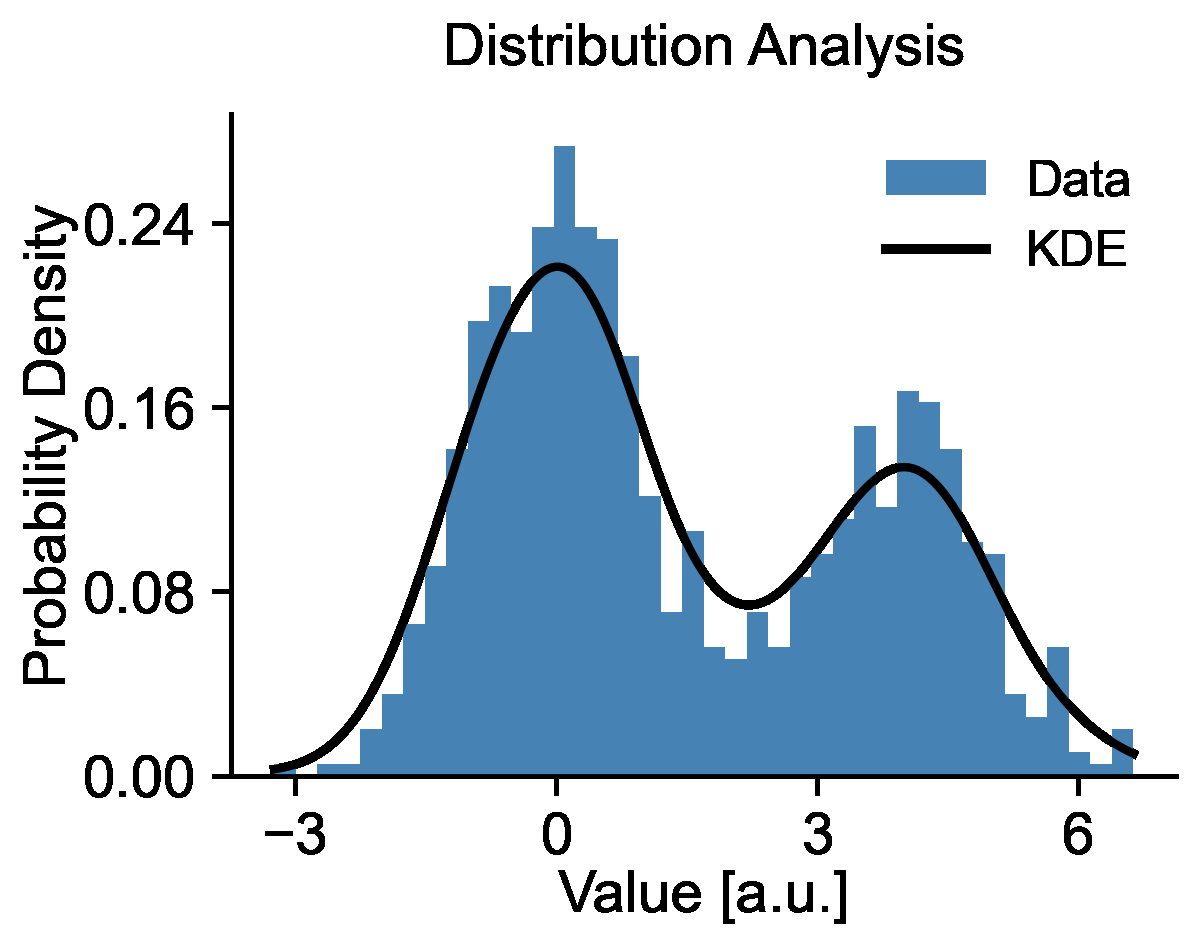

Values plotted in this chart, from the file beside it:
ax_00_histogram_raw_data, ax_00_histogram_bin_centers, ax_00_histogram_bin_counts, ax_00_histogram_bin_widths, ax_00_histogram_bin_edges_left, ax_00_histogram_bin_edges_right, ax_00_kde_plot_x, ax_00_kde_plot_y
0.4967, -3.118, 0.005064, 0.2468, -3.241, -2.994, -3.241, 0.002711
-0.1383, -2.871, 0.0, 0.2468, -2.994, -2.748, -3.192, 0.003051
0.6477, -2.624, 0.005064, 0.2468, -2.748, -2.501, -3.142, 0.003438
1.523, -2.377, 0.005064, 0.2468, -2.501, -2.254, -3.092, 0.003879
-0.2342, -2.13, 0.02026, 0.2468, -2.254, -2.007, -3.043, 0.004382
-0.2341, -1.884, 0.03545, 0.2468, -2.007, -1.76, -2.993, 0.004953
1.579, -1.637, 0.06583, 0.2468, -1.76, -1.513, -2.944, 0.005603
0.7674, -1.39, 0.09115, 0.2468, -1.513, -1.267, -2.894, 0.00634
-0.4695, -1.143, 0.1418, 0.2468, -1.267, -1.02, -2.844, 0.007172
0.5426, -0.8963, 0.1975, 0.2468, -1.02, -0.7729, -2.795, 0.008111
-0.4634, -0.6494, 0.2127, 0.2468, -0.7729, -0.526, -2.745, 0.009165
-0.4657, -0.4026, 0.1924, 0.2468, -0.526, -0.2792, -2.695, 0.01034
0.242, -0.1558, 0.238, 0.2468, -0.2792, -0.03233, -2.646, 0.01166
-1.913, 0.09109, 0.2735, 0.2468, -0.03233, 0.2145, -2.596, 0.01312
-1.725, 0.3379, 0.238, 0.2468, 0.2145, 0.4614, -2.547, 0.01474
-0.5623, 0.5848, 0.2329, 0.2468, 0.4614, 0.7082, -2.497, 0.01652
-1.013, 0.8316, 0.1823, 0.2468, 0.7082, 0.955, -2.447, 0.01848
0.3142, 1.078, 0.1215, 0.2468, 0.955, 1.202, -2.398, 0.02061
-0.908, 1.325, 0.0709, 0.2468, 1.202, 1.449, -2.348, 0.02294
-1.412, 1.572, 0.1063, 0.2468, 1.449, 1.696, -2.299, 0.02547
1.466, 1.819, 0.0557, 0.2468, 1.696, 1.942, -2.249, 0.0282
-0.2258, 2.066, 0.05064, 0.2468, 1.942, 2.189, -2.199, 0.03114
0.06753, 2.313, 0.0709, 0.2468, 2.189, 2.436, -2.15, 0.0343
-1.425, 2.56, 0.0557, 0.2468, 2.436, 2.683, -2.1, 0.03767
-0.5444, 2.806, 0.08609, 0.2468, 2.683, 2.93, -2.05, 0.04126
0.1109, 3.053, 0.09622, 0.2468, 2.93, 3.177, -2.001, 0.04507
-1.151, 3.3, 0.1114, 0.2468, 3.177, 3.423, -1.951, 0.0491
0.3757, 3.547, 0.1519, 0.2468, 3.423, 3.67, -1.902, 0.05334
-0.6006, 3.794, 0.1165, 0.2468, 3.67, 3.917, -1.852, 0.05779
-0.2917, 4.041, 0.1671, 0.2468, 3.917, 4.164, -1.802, 0.06244
-0.6017, 4.287, 0.162, 0.2468, 4.164, 4.411, -1.753, 0.06729
1.852, 4.534, 0.1418, 0.2468, 4.411, 4.658, -1.703, 0.07233
-0.0135, 4.781, 0.1013, 0.2468, 4.658, 4.904, -1.654, 0.07753
-1.058, 5.028, 0.09622, 0.2468, 4.904, 5.151, -1.604, 0.0829
0.8225, 5.275, 0.03545, 0.2468, 5.151, 5.398, -1.554, 0.08841
-1.221, 5.522, 0.02532, 0.2468, 5.398, 5.645, -1.505, 0.09405
0.2089, 5.768, 0.0557, 0.2468, 5.645, 5.892, -1.455, 0.09979
-1.96, 6.015, 0.01013, 0.2468, 5.892, 6.139, -1.405, 0.1056
-1.328, 6.262, 0.005064, 0.2468, 6.139, 6.386, -1.356, 0.1115
0.1969, 6.509, 0.02026, 0.2468, 6.386, 6.632, -1.306, 0.1175
0.7385, , , , , , -1.257, 0.1234
0.1714, , , , , , -1.207, 0.1294
-0.1156, , , , , , -1.157, 0.1353
-0.3011, , , , , , -1.108, 0.1412
-1.479, , , , , , -1.058, 0.147
-0.7198, , , , , , -1.009, 0.1527
-0.4606, , , , , , -0.9589, 0.1583
1.057, , , , , , -0.9093, 0.1637
0.3436, , , , , , -0.8597, 0.169
-1.763, , , , , , -0.8101, 0.1742
0.3241, , , , , , -0.7605, 0.1791
-0.3851, , , , , , -0.7108, 0.1838
-0.6769, , , , , , -0.6612, 0.1883
0.6117, , , , , , -0.6116, 0.1926
1.031, , , , , , -0.562, 0.1966
0.9313, , , , , , -0.5124, 0.2004
-0.8392, , , , , , -0.4628, 0.2039
-0.3092, , , , , , -0.4131, 0.2071
0.3313, , , , , , -0.3635, 0.21
0.9755, , , , , , -0.3139, 0.2126
... 740 more rows
